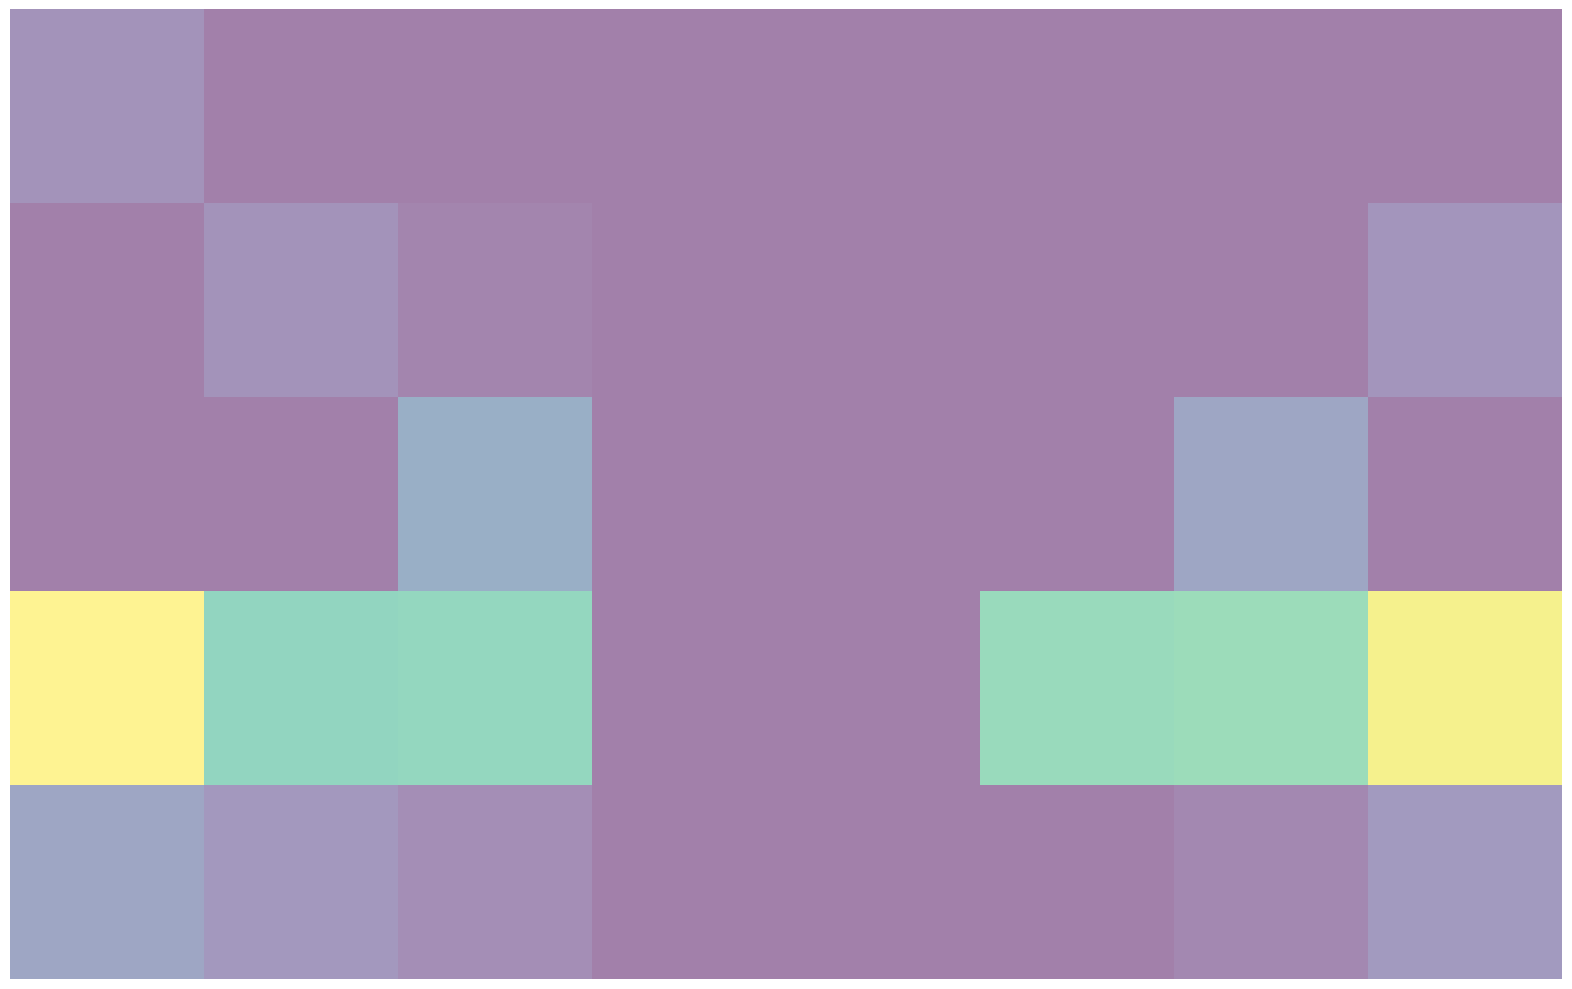

Source code (Python): (Note: this script raises an exception after producing the figure.)
"""Plot the snn input sample Figure."""

import numpy as np
import matplotlib.pyplot as plt

im = np.flipud(np.array([[15, 65, 0, 0,  7],
                         [9, 40, 0, 7,  0],
                         [5, 41, 20,  2,  0],
                         [0,  0,  0,  0,  0],
                         [0,  0,  0,  0,  0],
                         [0, 43, 0,  0,  0],
                         [3, 44, 15, 0,  0],
                         [10, 63, 0, 8, 0]]).T)

fig = plt.figure(figsize=(20, 10))
plt.imshow(im, alpha=0.5, interpolation='nearest')
plt.axis('off')

fig.tight_layout()

filename = "snn_input_sample.pdf"
filepath = "/home/<user>/Pictures/" + filename
plt.savefig(filepath, bbox_inches='tight')
plt.show(filepath)
